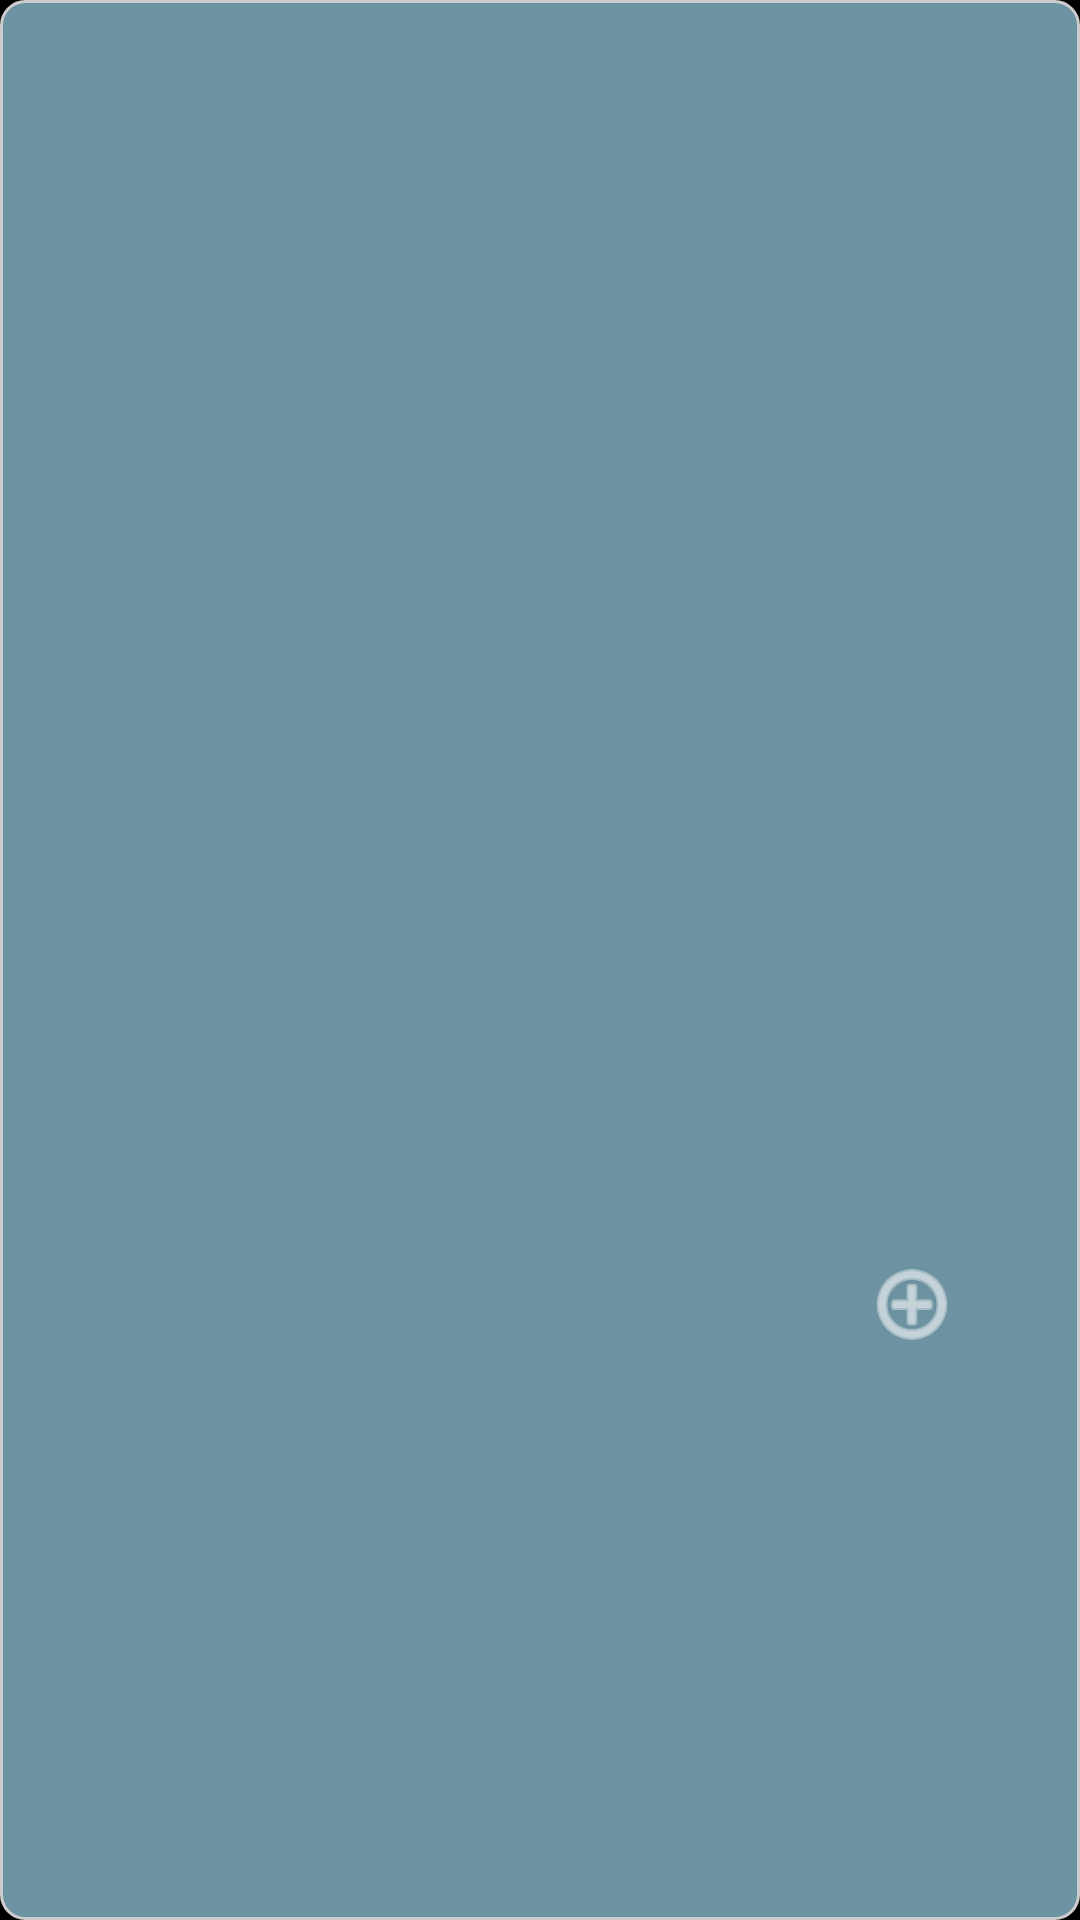

Layout XML and referenced resources for this Android screen:
<!-- AndroidManifest.xml: application theme Theme.MyFoodApp -->
<!-- res/layout/order_item_layout.xml -->
<LinearLayout xmlns:android="http://schemas.android.com/apk/res/android"
    xmlns:app="http://schemas.android.com/apk/res-auto"
    android:id="@+id/orderFragmentLayout"
    android:layout_width="match_parent"
    android:layout_height="160dp"
    android:orientation="horizontal"

    android:background="@drawable/rounded_background"
    android:elevation="4dp">

    <ImageView
        android:id="@+id/foodImgV"
        android:layout_width="80dp"
        android:layout_height="match_parent" />

    <TextView
        android:id="@+id/descriptionTV"
        android:layout_width="0dp"
        android:layout_height="match_parent"
        android:layout_weight="1"
        android:gravity="center" />

    <LinearLayout
        android:id="@+id/itemPriceCountLayout"
        android:layout_width="64dp"
        android:layout_height="match_parent"
        android:orientation="vertical">

        <Space
            android:layout_width="match_parent"
            android:layout_height="0dp"
            android:layout_weight="1" />

        <TextView
            android:id="@+id/priceTV"
            android:layout_width="match_parent"
            android:layout_height="40dp"
            android:gravity="center" />

        <Space
            android:layout_width="match_parent"
            android:layout_height="0dp"
            android:layout_weight="1" />

        <LinearLayout
            android:id="@+id/itemCountLayout"
            android:layout_width="match_parent"
            android:layout_height="wrap_content"
            android:orientation="horizontal">

            <ImageButton
                android:id="@+id/addBtn"
                android:layout_width="24dp"
                android:layout_height="24dp"
                android:src="@android:drawable/ic_menu_add"
                android:background="@null"
                app:tint="@color/white"/>

            <TextView
                android:id="@+id/ammountTV"
                android:layout_width="16dp"
                android:layout_height="20dp"
                android:gravity="center" />

            <ImageButton
                android:id="@+id/removeBtn"
                android:layout_width="24dp"
                android:layout_height="24dp"
                android:src="@drawable/remove_icon"
                android:background="@null"
                app:tint="@color/white" />
            </LinearLayout>
        <Space
            android:layout_width="match_parent"
            android:layout_height="0dp"
            android:layout_weight="1" />

    </LinearLayout>

</LinearLayout>
<!-- resources referenced by this layout -->
<resources>
  <!-- drawable rounded_background (drawable) -->
  <?xml version="1.0" encoding="utf-8"?>
  <shape xmlns:android="http://schemas.android.com/apk/res/android">
      <solid android:color="#6D92A1" />
      <corners android:radius="8dp" />
      <padding
          android:left="4dp"
          android:top="4dp"
          android:right="4dp"
          android:bottom="4dp" />
      <stroke
          android:width="1dp"
          android:color="#CCCCCC" />
  </shape>
  <style name="Theme.MyFoodApp" parent="Theme.MaterialComponents.DayNight.NoActionBar">
          <item name="colorPrimary">#000105</item>  
          <item name="colorPrimaryVariant">#000000</item> 
          <item name="colorOnPrimary">#000000</item> 
          
          <item name="colorSecondary">#03DAC5</item> 
          <item name="colorSecondaryVariant">#018786</item> 
          <item name="colorOnSecondary">#000000</item> 
          
          <item name="android:statusBarColor">?attr/colorPrimaryVariant</item>
  
          
          <item name="android:windowBackground">#000000</item>
          <item name="colorSurface">#000312</item>
          <item name="colorOnSurface">#FFFFFF</item>
          <item name="colorError">#CF6679</item>
      </style>
  <!-- not gathered from this repository: default colours our renderer supplied (Android Studio template values) -->
  <color name="white">#FFFFFFFF</color>
</resources>
